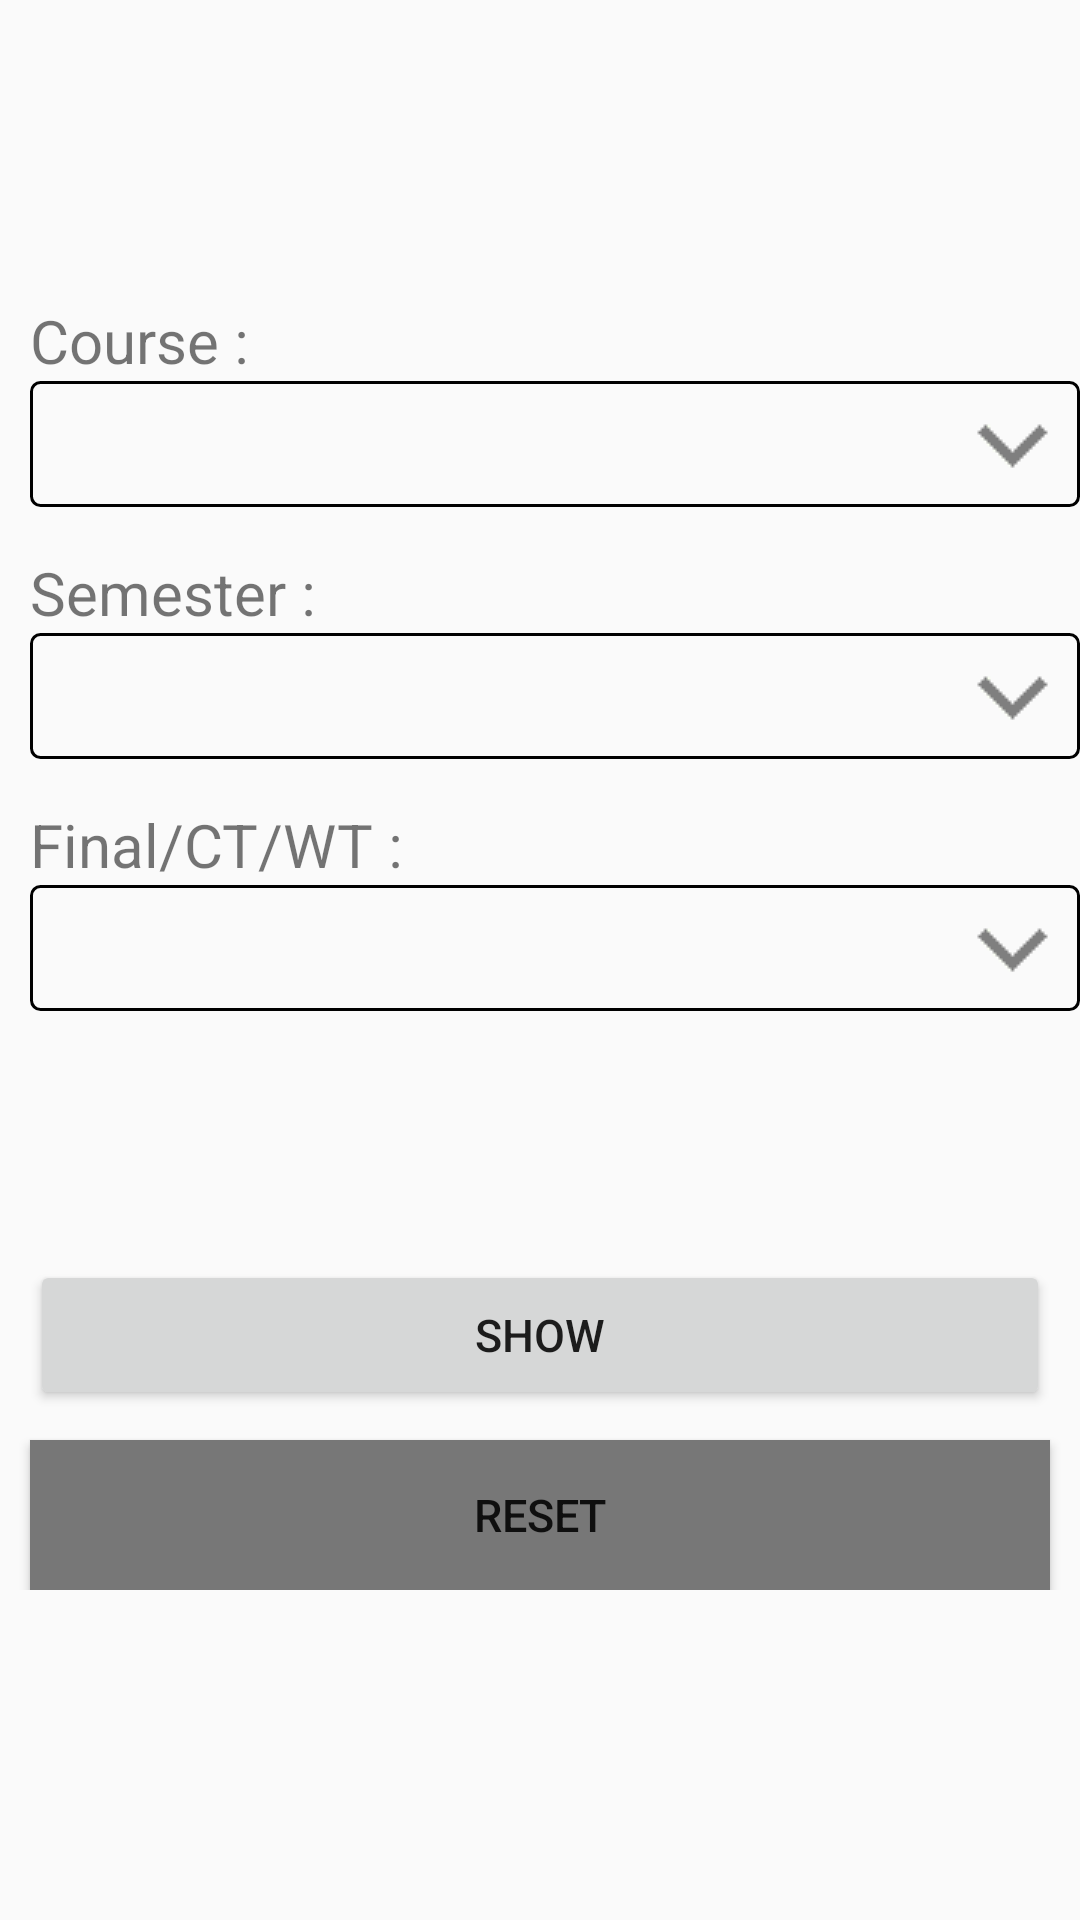

The Android layout XML behind this screen, and the referenced resources:
<!-- AndroidManifest.xml: application theme AppTheme -->
<!-- res/layout/fragment_result.xml -->
<?xml version="1.0" encoding="utf-8"?>
<LinearLayout xmlns:android="http://schemas.android.com/apk/res/android"
    android:orientation="vertical"
    android:layout_width="match_parent"
    android:layout_height="match_parent"
    android:paddingTop="100dp">

    <TextView
        android:layout_width="wrap_content"
        android:layout_height="wrap_content"
        android:text="@string/course"
        android:textSize="20sp"
        android:layout_marginStart="10dp"/>

    <Spinner
        android:id="@+id/spinner"
        android:layout_width="match_parent"
        android:layout_height="42dp"
        android:gravity="center"
        android:background="@drawable/bg_dropdown"
        android:layout_marginStart="10dp"/>

    <TextView
        android:layout_width="wrap_content"
        android:layout_height="wrap_content"
        android:text="@string/semester"
        android:textSize="20sp"
        android:layout_marginTop="15dp"
        android:layout_marginStart="10dp"/>

    <Spinner
        android:id="@+id/spinner2"
        android:layout_width="match_parent"
        android:layout_height="42dp"
        android:gravity="center"
        android:background="@drawable/bg_dropdown"
        android:layout_marginStart="10dp"/>

    <TextView
        android:layout_width="wrap_content"
        android:layout_height="wrap_content"
        android:text="@string/ctmt"
        android:textSize="20sp"
        android:layout_marginTop="15dp"
        android:layout_marginStart="10dp"/>

    <Spinner
        android:id="@+id/spinner3"
        android:layout_width="match_parent"
        android:layout_height="42dp"
        android:gravity="center"
        android:background="@drawable/bg_dropdown"
        android:layout_marginStart="10dp"/>

    <TextView
        android:id="@+id/text"
        android:layout_width="wrap_content"
        android:layout_height="wrap_content"
        android:text=""
        android:textSize="20sp"
        android:layout_marginTop="15dp"
        android:layout_marginStart="10dp"
        android:visibility="gone"/>

    <Spinner
        android:id="@+id/spinner4"
        android:layout_width="match_parent"
        android:layout_height="42dp"
        android:layout_marginBottom="20dp"
        android:background="@drawable/bg_dropdown"
        android:gravity="center"
        android:visibility="gone" />

    <LinearLayout
        android:layout_width="match_parent"
        android:layout_height="match_parent"
        android:gravity="bottom"
        android:paddingBottom="110dp"
        android:orientation="vertical">

        <Button
            android:layout_width="match_parent"
            android:layout_height="50dp"
            android:text="@string/show"
            android:id="@+id/show_button"
            android:textSize="15sp"
            android:layout_margin="10dp"/>

        <Button
            android:id="@+id/reset_button"
            android:layout_width="match_parent"
            android:layout_height="50dp"
            android:layout_marginStart="10dp"
            android:layout_marginEnd="10dp"
            android:background="#777777"
            android:text="@string/reset"
            android:textSize="15sp" />

    </LinearLayout>

</LinearLayout>
<!-- resources referenced by this layout -->
<resources>
  <!-- drawable bg_dropdown (drawable) -->
  <?xml version="1.0" encoding="utf-8"?>
  <layer-list xmlns:android="http://schemas.android.com/apk/res/android">
      <item>
          <layer-list>
              <item>
                  <shape>
                      <stroke
                          android:width="1dip"
                          android:color="@android:color/black" />
                      <corners android:radius="3dp" />
                      <solid android:color="@android:color/transparent"/>
                      <padding
                          android:bottom="5.0dip"
                          android:left="5.0dip"
                          android:right="5.0dip"
                          android:top="5.0dip" />
                  </shape>
              </item>
              <item>
                  <bitmap
                      android:gravity="center_vertical|right"
                      android:src="@drawable/dropdown_green1" />
              </item>
          </layer-list>
      </item>
  </layer-list>
  <string name="course">Course :</string>
  <string name="ctmt">Final/CT/WT :</string>
  <string name="reset">reset</string>
  <string name="semester">Semester :</string>
  <string name="show">show</string>
  <style name="AppTheme" parent="Theme.AppCompat.Light.DarkActionBar">
          
          <item name="colorPrimary">@color/colorPrimary</item>
          <item name="colorPrimaryDark">@color/colorPrimaryDark</item>
          <item name="colorAccent">@color/colorAccent</item>
          <item name="android:windowTranslucentNavigation">true</item>
      </style>
  <!-- drawable dropdown_green1: png bitmap (drawable, 377 bytes) -->
  <!-- not gathered from this repository: default colours our renderer supplied (Android Studio template values) -->
  <color name="colorPrimary">#FF6200EE</color>
  <color name="colorPrimaryDark">#FF3700B3</color>
  <color name="colorAccent">#FF03DAC5</color>
</resources>
